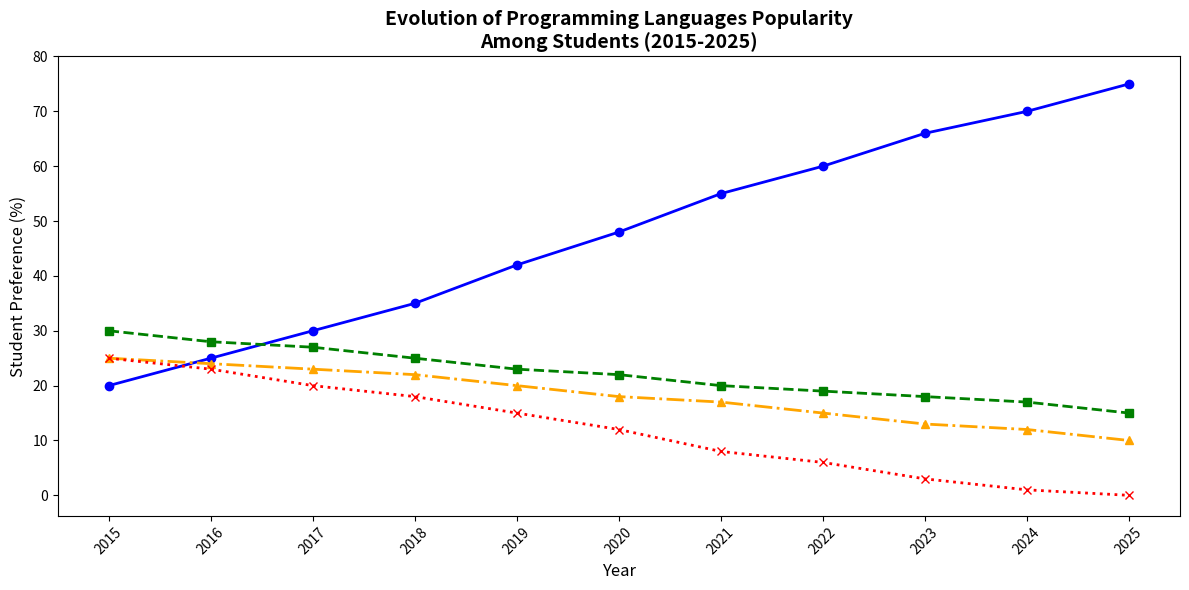

Recreate this plot in Python.
import matplotlib.pyplot as plt
import numpy as np

years = np.array(list(range(2015, 2026)))
python_popularity = [20, 25, 30, 35, 42, 48, 55, 60, 66, 70, 75]
javascript_popularity = [30, 28, 27, 25, 23, 22, 20, 19, 18, 17, 15]
java_popularity = [25, 24, 23, 22, 20, 18, 17, 15, 13, 12, 10]
cpp_popularity = [25, 23, 20, 18, 15, 12, 8, 6, 3, 1, 0]

plt.figure(figsize=(12, 6))
plt.plot(years, python_popularity, marker='o', linestyle='-', color='blue', linewidth=2)
plt.plot(years, javascript_popularity, marker='s', linestyle='--', color='green', linewidth=2)
plt.plot(years, java_popularity, marker='^', linestyle='-.', color='orange', linewidth=2)
plt.plot(years, cpp_popularity, marker='x', linestyle=':', color='red', linewidth=2)

plt.title('Evolution of Programming Languages Popularity\nAmong Students (2015-2025)', fontsize=14, fontweight='bold', ha='center')
plt.xlabel('Year', fontsize=12)
plt.ylabel('Student Preference (%)', fontsize=12)

plt.xticks(years, rotation=45)
plt.yticks(range(0, 81, 10))

plt.tight_layout()
plt.show()
